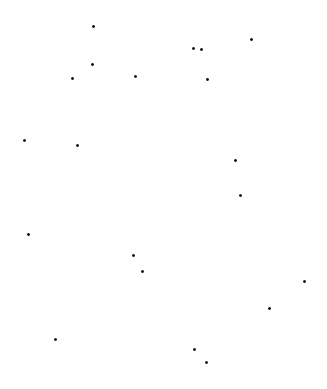

Write Python code to recreate this figure.
# -*- coding: utf-8 -*-
"""
Created on Tue May 21 22:23:16 2024

@author: LinhNH
"""

# -*- coding: utf-8 -*-
"""
Created on Tue May 21 09:30:33 2024

@author: LinhNH
"""

import random
import matplotlib.pyplot as plt
import numpy as np
import math
import networkx as nx

def euclidean_distance(p1, p2):
    return np.linalg.norm(p1 - p2)

def path_length(path):
    length = 0
    for i in range(1, len(path)):
        length += euclidean_distance(nodes[path[i]], nodes[path[i-1]])
    return length

def search(path, target, specific_num_passes):
    for i, node in enumerate(path):
        for j in range(specific_num_passes[i]):
            if node == target and random.random() > alpha:
                return True
            
# size of bounding box
xmin = 0
xmax = 10
ymin = 0
ymax = 10

n = 20 # number of nodes
alpha = 0.3 # false negative rate
budget = 50 # total budget for traveling and searching
search_cost = 1 # time it takes to do 1 search at a node

# generating random nodes in the plane
nodes = [np.array([random.uniform(xmin, xmax), random.uniform(ymin, ymax)]) for i in range(n)]

fig, ax = plt.subplots()
ax.set_aspect('equal', adjustable='box')
plt.axis('off')
for node in nodes:
    plt.plot(node[0], node[1], marker="o", markersize=1, markeredgecolor="black")
    
# build complete geometric group to do TSP
geometric_graph = nx.Graph()
for i in range(n):
    geometric_graph.add_node(i, pos = nodes[i])

for i in range(n):
    for j in range(i + 1, n):
        geometric_graph.add_edge(i, j, weight = euclidean_distance(nodes[i], nodes[j]))
starting_point = target = random.randint(0, n-1)
overall_TSP_tour = nx.approximation.traveling_salesman_problem(geometric_graph)[:-1]
index_of_starting_point = overall_TSP_tour.index(starting_point)

shifted_starting_point_to_first = [overall_TSP_tour[(index_of_starting_point + i) % len(overall_TSP_tour)] for i in range(len(overall_TSP_tour))]
# for i in range(len(overall_TSP_tour)):
#     x_start = nodes[overall_TSP_tour[i]][0]
#     y_start = nodes[overall_TSP_tour[i]][1]
#     x_end = nodes[overall_TSP_tour[(i+1)%len(overall_TSP_tour)]][0]
#     y_end = nodes[overall_TSP_tour[(i+1)%len(overall_TSP_tour)]][1]
#     ax.annotate('',xy=(x_start,y_start),xytext=(x_end,y_end),arrowprops=dict(arrowstyle= '-',
#                              color='black', lw=0.4, ls='-'))

k_TSP_paths = [[starting_point]]
for k in range(2, n):
    k_tsp_path = shifted_starting_point_to_first[:k]
    k_tsp_path = nx.approximation.traveling_salesman_problem(geometric_graph, nodes = k_tsp_path)[:-1]
    k_TSP_paths.append(k_tsp_path)
        

theoretical_probs = []
for p in k_TSP_paths:
    search_time = max(0, budget - path_length(p))
    total_num_passes = math.floor(search_time/search_cost)
    # figure out exactly how many passes at each node we make
    specific_num_passes = [total_num_passes // len(p) + (1 if x < total_num_passes % len(p) else 0)  for x in range (len(p))]
    theoretical_prob_of_detection = 0
    for s in specific_num_passes:
        theoretical_prob_of_detection += 1/n*(1 - alpha**s)
    theoretical_probs.append(theoretical_prob_of_detection)
    
best_route_index = np.argmax(theoretical_probs)
best_route = k_TSP_paths[best_route_index]
print('Best route is: ' + str(best_route))
print('with probability of detection: ' + str(theoretical_probs[best_route_index]))

# place a target randomly at a node

search_time = max(0, budget - path_length(best_route))
total_num_passes = math.floor(search_time/search_cost)
specific_num_passes = [total_num_passes // len(best_route) + (1 if x < total_num_passes % len(best_route) else 0)  for x in range (len(best_route))]
detected = 0
for epcho in range(10000):
    target = random.randint(0, n-1)
    if search(best_route, target, specific_num_passes):
        detected += 1

print('simulated probability of detection: ' + str(detected/10000))
